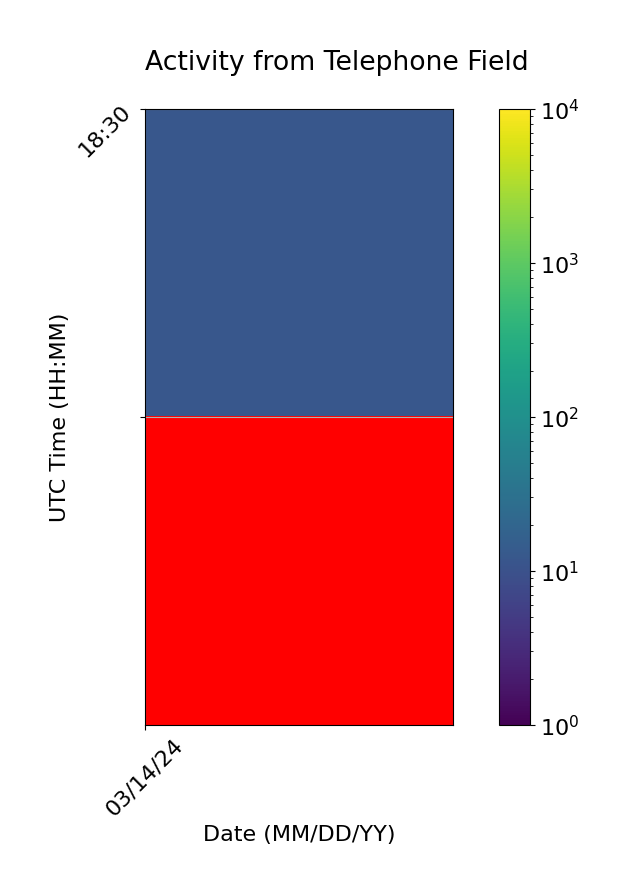

The data file committed next to this chart (first rows):
Time (UTC), 03/14/24
18:30, 12.33
19:00, 0.0
